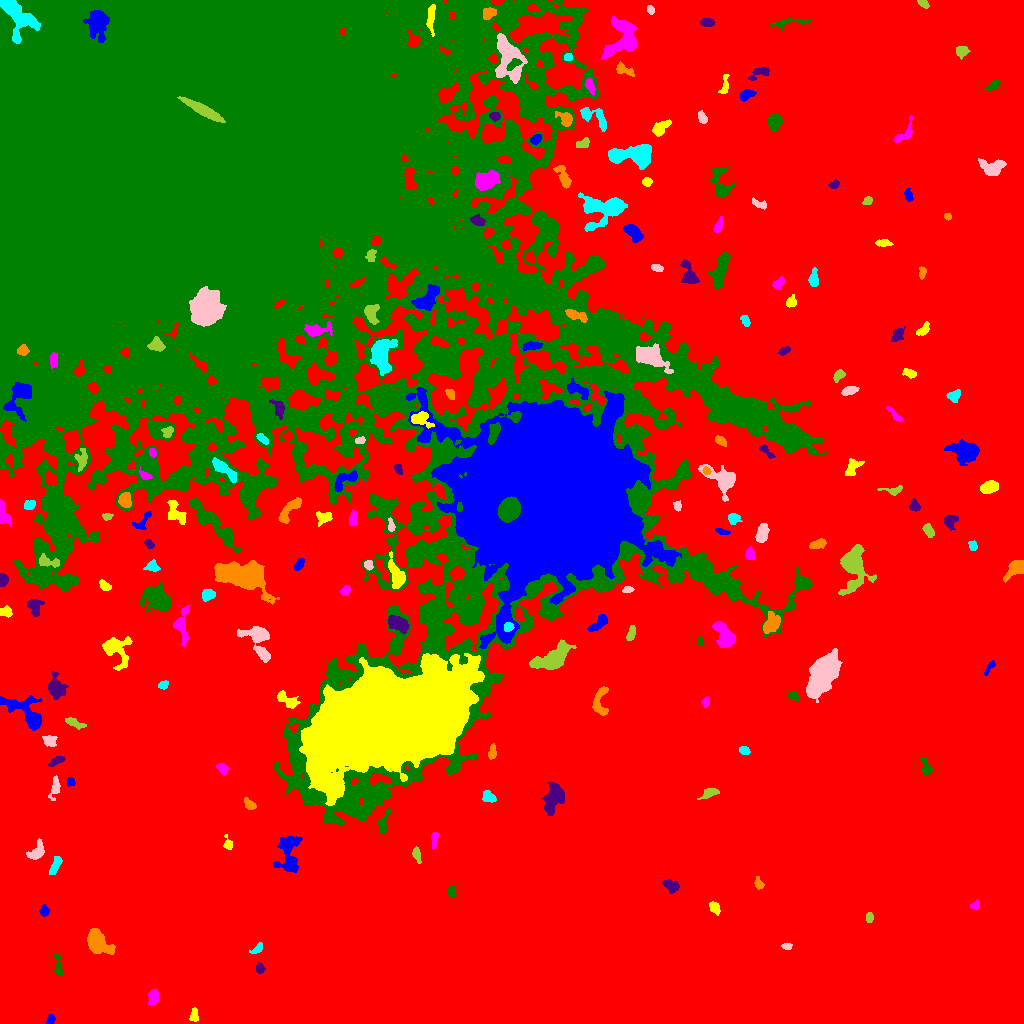

Data behind this chart, as committed beside it:
ID, X, Y, A, B, theta, total_flux, mu_max, mu_median, mu_mean, R_fwhm, R_e, R10, R90, x_start, x_end, y_start, y_end, area, greylevel
0, 557.8, 461.6, 332.2, 233.7, 0.7439, 4027632, 24.0, 5.0, 5.804, 134, 243.2, 95.18, 381.5, 0, 1023, 0, 1023, 693964, 5.804
1, 50.69, 3.852, 2.478, 1.87, 1.164, 304.0, 8.0, 4.0, 4.053, 3.742, 2.764, 1.128, 4.222, 46, 55, 0, 9, 75, 16.05
2, 194.3, 8.532, 3.549, 1.89, 1.486, 250.0, 5.0, 3.0, 2.404, 4.107, 3.29, 1.262, 4.886, 189, 198, 2, 16, 104, 14.4
3, 153.3, 26.12, 3.459, 2.382, 1.455, 516.0, 7.0, 3.0, 3.51, 4.549, 3.613, 1.493, 5.781, 148, 159, 19, 34, 147, 15.51
4, 57.9, 57.9, 6.751, 1.67, -1.427, 354.0, 6.0, 2.0, 2.547, 4.549, 3.432, 1.262, 5.382, 53, 63, 48, 70, 139, 15.55
5, 259.7, 54.8, 2.416, 2.123, -1.352, 300.0, 7.0, 3.0, 3.488, 3.656, 2.932, 1.128, 4.514, 256, 265, 50, 61, 86, 15.49
6, 96.76, 81.44, 5.768, 3.986, -0.9306, 6269, 41.0, 9.0, 13.14, 6.129, 5.614, 2.185, 9.657, 87, 115, 69, 95, 477, 24.14
7, 258.1, 75.13, 3.569, 1.832, 0.6743, 327.0, 9.0, 3.0, 3.406, 2.706, 2.821, 0.9772, 4.72, 249, 262, 70, 81, 96, 16.41
8, 786.8, 76.85, 2.574, 1.422, -0.1164, 191.0, 6.0, 3.0, 2.894, 3.613, 2.459, 0.9772, 3.742, 781, 792, 74, 80, 66, 14.89
9, 869.4, 105.9, 2.431, 1.74, 1.566, 198.0, 6.0, 3.0, 2.64, 3.523, 2.646, 0.9772, 4.107, 866, 873, 101, 111, 75, 14.64
10, 332.5, 95.79, 10.2, 2.768, -0.7696, 540.0, 7.0, 2.0, 2.259, 3.785, 4.583, 1.693, 7.269, 321, 350, 84, 111, 239, 14.26
11, 43.81, 112.2, 2.735, 1.886, -1.503, 242.0, 6.0, 2.0, 2.521, 3.613, 2.764, 1.128, 4.514, 39, 49, 107, 119, 96, 14.52
12, 714.7, 115.7, 3.341, 2.279, -0.9896, 632.0, 8.0, 6.0, 5.311, 5.14, 3.568, 1.493, 5.412, 709, 720, 108, 122, 119, 16.31
13, 975.2, 118, 2.602, 1.949, 0.6488, 286.0, 7.0, 4.0, 3.763, 3.613, 2.821, 1.128, 4.334, 970, 979, 114, 124, 76, 14.76
14, 451.2, 132.1, 2.807, 2.048, -1.35, 323.0, 6.0, 4.0, 3.67, 4.478, 3.09, 1.262, 4.583, 448, 456, 127, 138, 88, 14.67
15, 670.2, 137.9, 4.345, 2.89, -0.5754, 519.0, 7.0, 3.0, 3.108, 4.334, 4.107, 1.596, 6.457, 662, 679, 130, 144, 167, 14.11
16, 758.8, 139.3, 2.711, 1.928, -1.104, 245.0, 6.0, 2.0, 2.634, 3.785, 2.821, 1.128, 4.442, 754, 764, 134, 147, 93, 14.63
17, 55.63, 158.6, 5.232, 1.959, 1.104, 403.0, 6.0, 2.0, 2.583, 4.853, 3.909, 1.493, 6.077, 49, 62, 149, 167, 156, 15.58
18, 36.93, 171.9, 5.224, 2.868, 0.9927, 746.0, 8.0, 3.0, 3.519, 5.754, 4.334, 1.784, 6.84, 26, 44, 164, 185, 212, 15.52
19, 416.8, 169.4, 3.82, 1.664, -1.307, 318.0, 8.0, 3.0, 2.917, 3.338, 2.932, 1.128, 4.853, 412, 421, 160, 177, 109, 16.92
20, 680.5, 175.4, 4.096, 2.095, -1.55, 399.0, 7.0, 2.0, 2.463, 3.568, 3.523, 1.262, 5.698, 675, 686, 164, 183, 162, 15.46
21, 289.1, 169, 10.88, 5.229, -1.553, 2548, 16.0, 4.0, 4.542, 4.886, 6.956, 2.459, 11.44, 273, 302, 151, 187, 561, 16.54
22, 228.6, 178.3, 2.637, 1.732, -1.115, 227.0, 7.0, 2.0, 2.389, 2.932, 2.394, 0.9772, 3.868, 223, 232, 174, 189, 95, 15.39
23, 434.1, 184.6, 4.327, 1.523, 1.431, 320.0, 6.0, 3.0, 3.107, 4.549, 3.192, 1.262, 4.853, 431, 439, 174, 191, 103, 15.11
24, 383.7, 201, 7.74, 2.147, 1.289, 396.0, 5.0, 2.0, 2.302, 4.787, 4.184, 1.596, 6.358, 378, 390, 190, 215, 172, 17.3
25, 553.8, 226.1, 6.489, 3.967, 1.193, 2697, 18.0, 5.0, 5.825, 5.698, 5.863, 2.257, 9.869, 541, 564, 208, 241, 463, 17.83
26, 249.3, 218.8, 3.497, 2.099, -0.7391, 250.0, 5.0, 2.0, 2.232, 3.742, 3.192, 1.128, 5.109, 244, 256, 214, 226, 112, 14.23
27, 488.3, 226.5, 3.565, 2.526, -0.5073, 372.0, 5.0, 3.0, 2.715, 4.983, 3.742, 1.493, 5.698, 482, 496, 221, 233, 137, 14.72
28, 55.07, 236.5, 5.719, 2.01, 1.369, 474.0, 8.0, 2.0, 2.89, 4.184, 3.656, 1.382, 5.944, 48, 60, 223, 248, 164, 15.89
29, 709.9, 230.4, 4.818, 2.006, 0.3896, 549.0, 8.0, 3.5, 3.76, 4.82, 3.742, 1.493, 5.89, 697, 719, 224, 235, 146, 15.76
30, 580.5, 247.4, 2.742, 1.752, 0.8563, 260.0, 7.0, 3.0, 3.377, 3.338, 2.821, 0.9772, 4.334, 576, 585, 242, 252, 77, 14.38
31, 70.38, 241.9, 2.103, 1.847, 1.345, 199.0, 6.0, 2.5, 2.764, 3.385, 2.523, 0.9772, 3.909, 67, 75, 237, 247, 72, 16.76
32, 389, 302, 39.11, 20.44, 0.2415, 526148, 112.0, 24.0, 33.38, 34.38, 33.32, 13.22, 56.44, 299, 484, 218, 370, 15763, 52.38
33, 222.1, 254.9, 3.249, 2.156, -0.7347, 295.0, 6.0, 3.0, 2.682, 4.26, 3.338, 1.262, 5.14, 216, 229, 248, 260, 110, 14.68
34, 925.7, 257.2, 5.065, 2.186, -1.294, 340.0, 5.0, 2.0, 2.378, 4.618, 3.7, 1.493, 5.642, 920, 932, 248, 266, 143, 14.38
35, 56.4, 262.5, 4.069, 1.619, 0.4727, 365.0, 8.0, 3.0, 3.23, 4.146, 3.29, 1.128, 5.046, 48, 65, 257, 267, 113, 15.23
36, 492.3, 271.1, 3.622, 1.845, 1.502, 438.0, 9.0, 4.0, 4.056, 3.478, 3.192, 1.128, 5.078, 488, 496, 264, 280, 108, 15.06
37, 744.4, 272.7, 2.488, 1.994, -0.3685, 248.0, 6.0, 3.0, 2.851, 3.949, 2.877, 1.128, 4.478, 739, 750, 269, 277, 87, 14.85
38, 49.28, 283, 3.297, 2.737, -0.4124, 467.0, 6.0, 3.0, 3.36, 5.441, 3.742, 1.493, 5.754, 42, 57, 277, 288, 139, 18.36
39, 74.2, 300.4, 5.183, 1.873, -0.3919, 509.0, 8.0, 3.0, 3.51, 4.334, 3.742, 1.382, 6.05, 65, 86, 294, 306, 145, 14.51
40, 785.9, 292.6, 10.75, 2.821, -1.139, 1333, 12.0, 4.0, 4.102, 4.918, 5.614, 1.954, 8.813, 774, 799, 280, 311, 325, 15.1
41, 25.9, 310.8, 12.96, 5.583, -0.641, 3195, 14.0, 4.0, 5.112, 7.291, 7.464, 2.764, 12.15, 0, 41, 293, 328, 625, 16.11
42, 286.9, 323.6, 6.482, 2.842, -0.5655, 929.0, 10.0, 4.0, 4.242, 5.441, 4.754, 1.784, 7.313, 277, 300, 315, 333, 219, 17.24
43, 705.8, 321.7, 2.586, 1.786, 1.134, 258.0, 6.0, 4.0, 3.44, 4.146, 2.821, 1.128, 4.184, 701, 709, 316, 327, 75, 15.44
44, 793.6, 327.2, 2.602, 1.742, -0.4726, 166.0, 4.0, 2.0, 2.0, 4.068, 2.706, 1.128, 4.029, 787, 798, 323, 332, 83, 16.0
45, 55.7, 336.1, 5.451, 3.78, -1.345, 1396, 13.0, 4.0, 4.376, 4.549, 5.202, 1.871, 8.593, 48, 68, 324, 352, 319, 17.38
46, 599.8, 322.7, 8.441, 3.583, 1.425, 833.0, 8.0, 3.0, 3.097, 5.863, 4.983, 1.871, 7.777, 592, 608, 308, 337, 269, 15.1
47, 163, 338.4, 2.517, 1.773, 0.4067, 243.0, 6.0, 3.0, 3.076, 3.868, 2.706, 1.128, 4.184, 158, 168, 334, 343, 79, 16.08
48, 824, 351.2, 9.828, 5.104, 1.089, 18380, 73.0, 11.0, 16.92, 7.001, 7.695, 2.877, 14.32, 806, 842, 321, 375, 1086, 27.92
49, 552.5, 365.1, 10.26, 4.503, 0.5139, 4709, 19.0, 7.0, 7.256, 7.715, 7.548, 2.932, 11.98, 529, 576, 354, 384, 649, 20.26
50, 224, 358.5, 3.129, 2.382, -1.278, 434.0, 8.0, 3.0, 3.145, 4.146, 3.338, 1.262, 5.382, 219, 231, 352, 366, 138, 20.14
51, 989.8, 356.6, 4.344, 1.451, 0.9689, 199.0, 6.0, 2.0, 2.287, 3.385, 2.877, 0.9772, 4.478, 984, 995, 348, 363, 87, 14.29
52, 116, 373.9, 8.465, 6.507, -0.9282, 1807, 10.0, 3.0, 3.749, 7.291, 6.817, 2.585, 10.88, 102, 132, 353, 387, 482, 14.75
53, 724.4, 387.6, 7.069, 4.06, -1.099, 2597, 15.0, 6.0, 6.728, 6.652, 6.408, 2.523, 9.805, 712, 735, 376, 402, 386, 16.73
54, 700.2, 382.3, 2.013, 1.523, -1.431, 130.0, 6.0, 2.0, 2.407, 2.764, 2.185, 0.7979, 3.432, 697, 704, 377, 387, 54, 16.41
55, 397.2, 400, 5.538, 3.085, -0.4426, 1581, 13.0, 5.0, 5.646, 5.781, 5.232, 2.034, 8.156, 388, 409, 390, 409, 280, 20.65
56, 770.8, 399.2, 5.042, 3.172, 0.964, 1544, 14.0, 5.0, 5.594, 5.441, 4.754, 1.871, 7.777, 763, 780, 390, 412, 276, 21.59
57, 508.5, 396.8, 2.328, 2.075, 0.4037, 326.0, 8.0, 3.0, 3.791, 3.656, 2.764, 1.128, 4.442, 504, 514, 392, 401, 86, 34.79
58, 258.6, 382.2, 10.95, 6.32, -1.089, 2007, 10.0, 4.0, 3.83, 7.506, 7.356, 2.764, 11.47, 237, 270, 361, 397, 524, 14.83
59, 631.1, 389.8, 3.845, 1.834, 1.27, 466.0, 8.0, 4.0, 4.088, 4.687, 3.432, 1.382, 5.232, 626, 635, 383, 398, 114, 16.09
... 160 more rows
